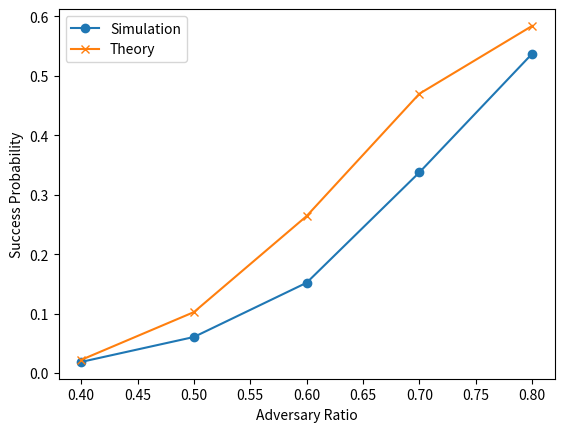

Recreate this plot in Python.
#绘制双花攻击成功概率仿真值和理论值的对比图
import matplotlib.pyplot as plt
import numpy as np
import math

adversary_ratio = [0.4, 0.5, 0.6, 0.7, 0.8]
success_simulation = [0.018648, 0.060606, 0.151898,  0.337542 ,0.537142]
success_theory = [0.0221, 0.1025, 0.2641, 0.4699, 0.584]

plt.plot(adversary_ratio, success_simulation, marker='o', label='Simulation')
plt.plot(adversary_ratio, success_theory, marker='x', label='Theory')
plt.xlabel('Adversary Ratio')
plt.ylabel('Success Probability')
plt.legend()
plt.show()
